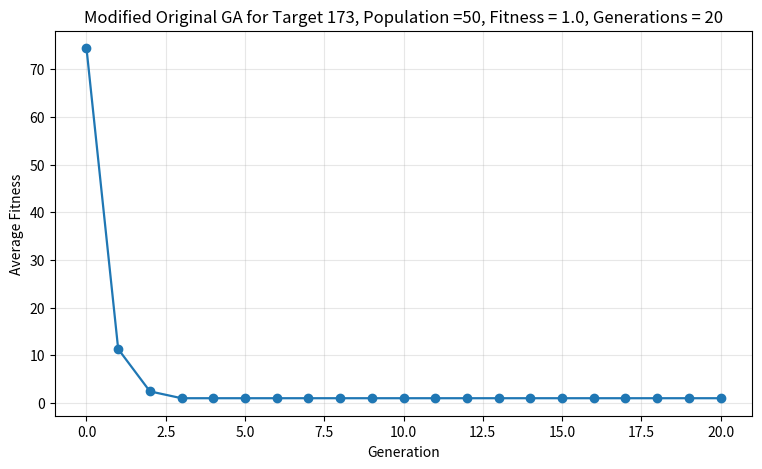

This chart was generated by the following Python code:
from random import randint, random
from operator import add
import matplotlib.pyplot as plt

def individual(length, min, max):
    """ Create a member of the population."""
    return [randint(min, max) for x in range(length)]

def population(count, length, min, max):
    """
    Create a number of individuals (i.e. a population).
    count: the number of individuals in the population
    length: the number of values per individual
    min: the minimum possible value in an individual's list of values
    max: the maximum possible value in an individual's list of values
    """
    return [individual(length, min, max) for x in range(count)]

def fitness(individual, target):
    """
    Determine the fitness of an individual. Higher is better.
    individual: the individual to evaluate
    target: the target number individuals are aiming for
    """
    sum_values = sum(individual)
    return abs(target - sum_values)

def grade(pop, target):
    """ Find average fitness for a population."""
    summed = sum(fitness(x, target) for x in pop)
    return summed / (len(pop) * 1.0)

def evolve(pop, target, retain=0.2, random_select=0.05, mutate=0.01, min = 0, max = 100):
    graded = [(fitness(x, target), x) for x in pop]
    graded = [x[1] for x in sorted(graded)]
    # Elite selection, top 20% of population
    retain_length = int(len(graded) * retain)
    parents = graded[:retain_length]

    # randomly add other individuals to promote genetic diversity
    for individual in graded[retain_length:]:
        if random_select > random():
            parents.append(individual)

    # mutate some individuals
    for individual in parents:
        if mutate > random():
            pos_to_mutate = randint(0, len(individual) - 1)
            individual[pos_to_mutate] = randint(min, max)

    # crossover parents to create children
    parents_length = len(parents)
    desired_length = len(pop) - parents_length
    children = []
    while len(children) < desired_length:
        male = randint(0, parents_length - 1)
        female = randint(0, parents_length - 1)
        if male != female:
            male = parents[male]
            female = parents[female]
            half = len(male) // 2
            child = male[:half] + female[half:]
            children.append(child)
    parents.extend(children)
    return parents

# Main code
target = 173
p_count = 50
i_length = 1
i_min = 0
i_max = 200
generations = 100
early_stop_fraction = 1.0  # stop if this fraction of pop hits target
recent_fitness = []
stagnate_generations = 20 

p = population(p_count, i_length, i_min, i_max)
fitness_history = [grade(p, target)]

for gen in range(generations):
    # Early stop by exact hits
    zero_hits = sum(1 for ind in p if fitness(ind, target) == 0)
    if zero_hits >= int(early_stop_fraction * p_count) or zero_hits > 0:
        solution_found = True
        stop_generation = gen
        # Print one exact solution
        winner = next(ind for ind in p if fitness(ind, target) == 0)
        print(f"Exact target {target} reached at generation {gen} with {zero_hits}/{p_count} exact.")
        print(f"Example solution: {winner}")
        break
    
    # Stop when one individual hits target exactly
    # if any(fitness(ind, target) == 0 for ind in p):
    #     print(f"Exact target {target} reached at generation {gen}")
    #     print(f"Average fitness for population: {fitness_history[-1]}")
    #     break

    # Stagnation check
    recent_fitness.append(fitness_history)
    if len(recent_fitness) > stagnate_generations:
        recent_fitness.pop(0)
        if all(f == recent_fitness[0] for f in recent_fitness):
            print(f"Stopping due to stagnation at generation {gen} with fitness {fitness_history[-1]}.")
            break 

    # Evolve with directed mutation + elite refinement
    p = evolve(
        p, target, retain=0.2, random_select=0.02, mutate=0.01, min = i_min, max = i_max
    )
    fitness_history.append(grade(p, target))


for datum in fitness_history:
    print(datum)

plt.figure(figsize=(9, 5))
plt.plot(fitness_history, marker='o', lw=1.6)
plt.xlabel('Generation')
plt.ylabel('Average Fitness')
plt.title(f'Modified Original GA for Target {target}, Population ={p_count}, Fitness = {fitness_history[-1]}, Generations = {len(fitness_history)-1}')
plt.grid(True, alpha=0.3)
plt.show()